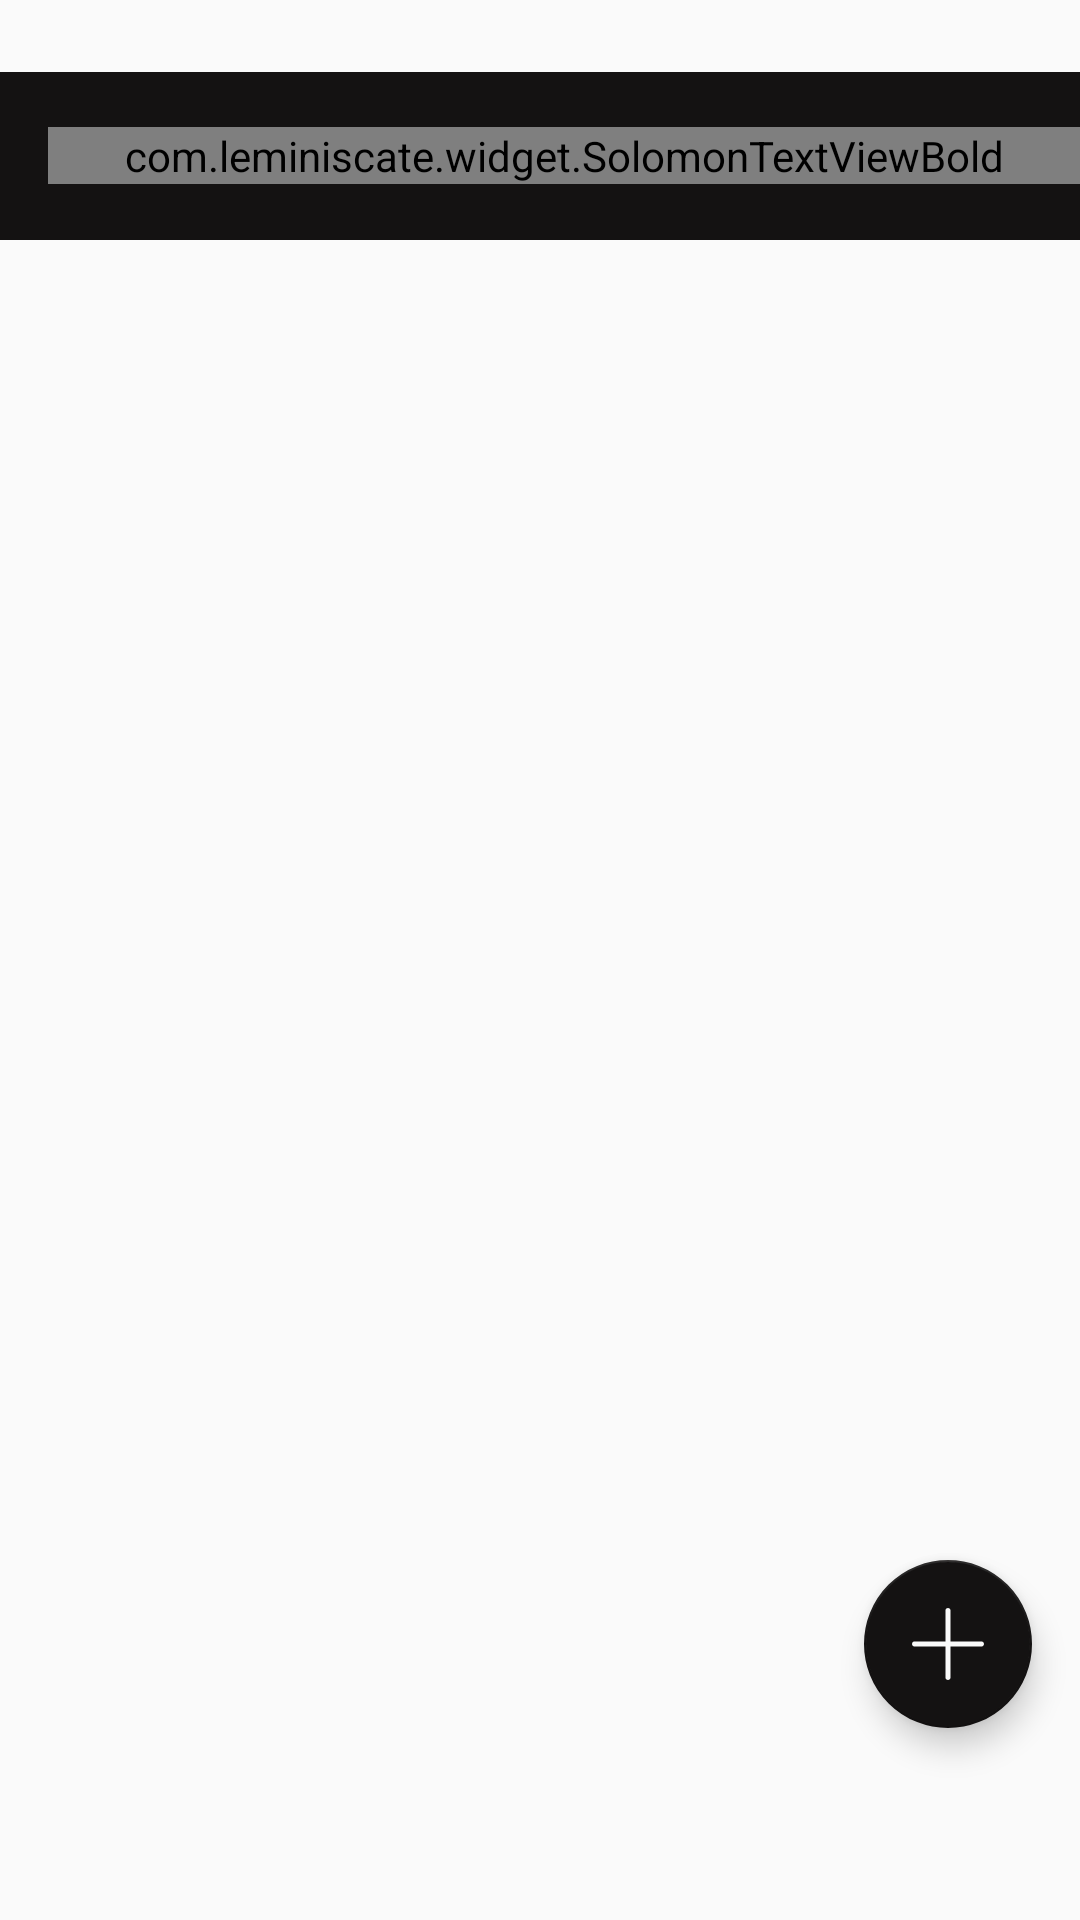

Produce the Android XML layout that renders to this screen, including the resource entries it uses.
<!-- AndroidManifest.xml: application theme AppTheme -->
<!-- res/layout/balance_act.xml -->
<?xml version="1.0" encoding="utf-8"?>
<LinearLayout
    xmlns:android="http://schemas.android.com/apk/res/android"
    xmlns:app="http://schemas.android.com/apk/res-auto"
    xmlns:tools="http://schemas.android.com/tools"
    android:id="@+id/refresh_layout"
    android:layout_width="match_parent"
    android:layout_height="match_parent"
    android:background="@color/colorPrimary"
    android:orientation="vertical"
    android:paddingTop="@dimen/status_bar_margin"
    tools:context="com.leminiscate.balance.BalanceActivity">


  <android.support.design.widget.AppBarLayout
      android:layout_width="match_parent"
      android:layout_height="wrap_content">

    <android.support.v7.widget.Toolbar
        android:id="@+id/toolbar"
        android:layout_width="match_parent"
        android:layout_height="wrap_content"
        android:background="?attr/colorPrimaryDark"
        android:minHeight="?attr/actionBarSize"
        app:popupTheme="@style/ThemeOverlay.AppCompat.Light">

      <com.leminiscate.widget.SolomonTextViewBold
          android:layout_width="match_parent"
          android:layout_height="wrap_content"
          android:text="@string/balance_toolbar"
          android:textAppearance="?android:attr/textAppearanceLarge"/>

    </android.support.v7.widget.Toolbar>
  </android.support.design.widget.AppBarLayout>

  <android.support.design.widget.CoordinatorLayout
      android:id="@+id/coordinatorLayout"
      android:layout_width="match_parent"
      android:layout_height="match_parent">

    <FrameLayout
        android:id="@+id/content_frame"
        android:layout_width="match_parent"
        android:layout_height="match_parent"/>

    <android.support.design.widget.FloatingActionButton
        android:id="@+id/fab_add_transaction"
        android:layout_width="wrap_content"
        android:layout_height="wrap_content"
        android:layout_marginBottom="@dimen/navigation_bar_margin"
        android:layout_marginEnd="@dimen/fab_margin"
        android:src="@drawable/ic_plus"
        android:tint="@color/colorPrimary"
        app:fabSize="normal"
        app:layout_anchor="@id/content_frame"
        app:layout_anchorGravity="bottom|right|end"/>
  </android.support.design.widget.CoordinatorLayout>


</LinearLayout>
<!-- resources referenced by this layout -->
<resources>
  <color name="colorPrimary">#FAFAFA</color>
  <dimen name="fab_margin">16dip</dimen>
  <dimen name="navigation_bar_margin">64dip</dimen>
  <dimen name="status_bar_margin">24dip</dimen>
  <!-- drawable ic_plus (drawable) -->
  <?xml version="1.0" encoding="utf-8"?>
  <vector xmlns:android="http://schemas.android.com/apk/res/android"
      android:width="31.444dp"
      android:height="31.444dp"
      android:viewportWidth="31.444"
      android:viewportHeight="31.444">
  
      <path
          android:fillColor="#fafafa"
          android:pathData="M1.119,16.841c-0.619,0-1.111-0.508-1.111-1.127c0-0.619,0.492-1.111,1.111-1.111h13.475V1.127
  C14.595,0.508,15.103,0,15.722,0c0.619,0,1.111,0.508,1.111,1.127v13.476h13.475c0.619,0,1.127,0.492,1.127,1.111
  c0,0.619-0.508,1.127-1.127,1.127H16.833v13.476c0,0.619-0.492,1.127-1.111,1.127c-0.619,0-1.127-0.508-1.127-1.127V16.841H1.119z" />
  </vector>
  <string name="balance_toolbar">Balance</string>
  <style name="AppTheme" parent="Theme.AppCompat.NoActionBar">
      
      <item name="colorPrimary">@color/colorPrimary</item>
      <item name="colorPrimaryDark">@color/colorPrimaryDark</item>
      <item name="colorAccent">@color/colorAccent</item>
      <item name="windowActionBar">false</item>
      <item name="windowNoTitle">true</item>
      <item name="android:windowTranslucentStatus" tools:targetApi="kitkat">true</item>
      <item name="android:windowTranslucentNavigation" tools:targetApi="kitkat">true</item>
      <item name="android:windowDrawsSystemBarBackgrounds" tools:targetApi="lollipop">true</item>
    </style>
  <color name="colorPrimaryDark">#141212</color>
  <color name="colorAccent">#141212</color>
</resources>
